Labelled photos from "images_part", an image-classification folder in erythropygia/CNN-FashionModel. The possible labels are: gomlek, pantolon, t-shirt.

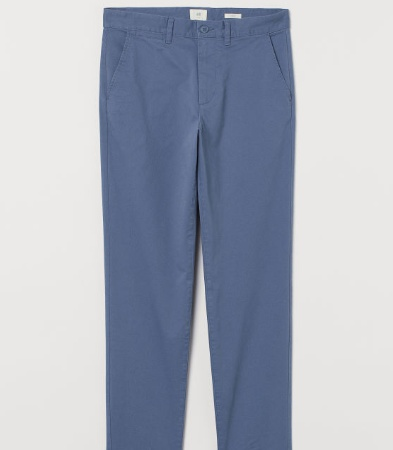
Label: pantolon

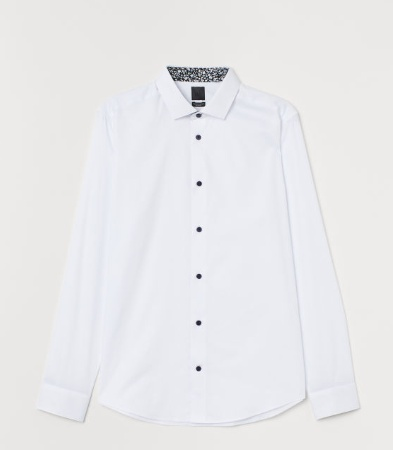
Label: gomlek

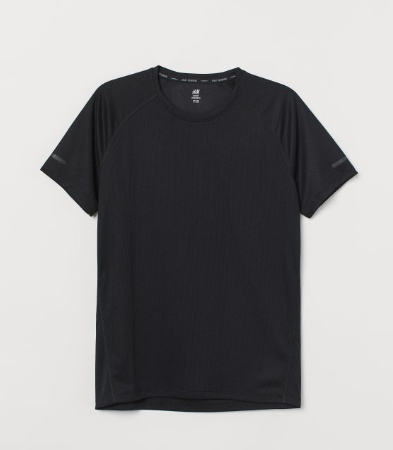
Label: t-shirt

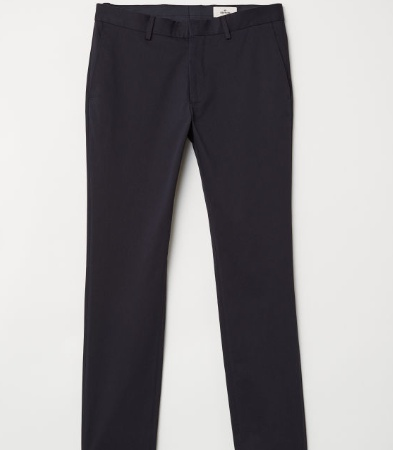
Label: pantolon

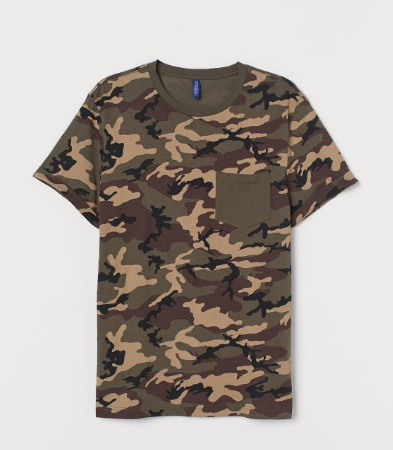
Label: t-shirt

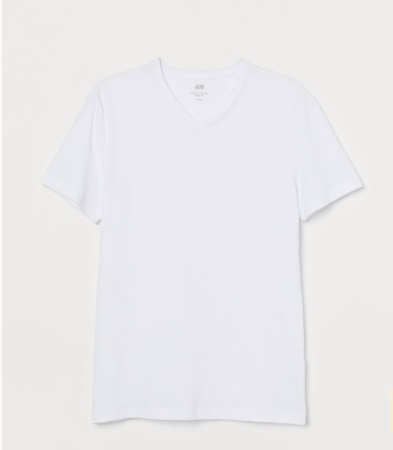
Label: t-shirt
